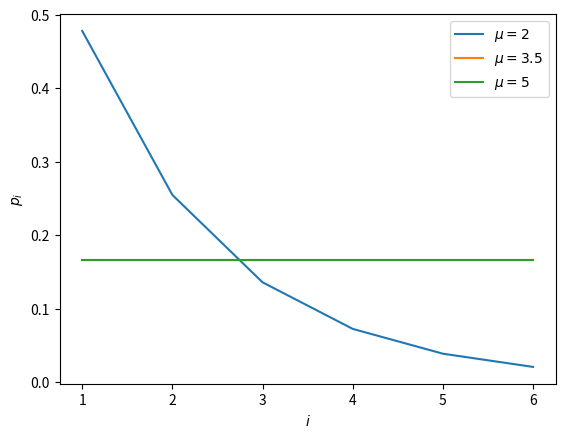

Reproduce this figure in Python.
import scipy.optimize as opt
import numpy as np
import matplotlib.pyplot as plt

if __name__ == '__main__':
    plt.ylabel('$p_i$')
    plt.xlabel('$i$')
    n = 6
    for μ in (2, 3.5, 5):
        def f(x):
            r = x[0]
            lhs = n * r ** (n + 1) - (n + 1) * r ** n + 1
            rhs = μ * (1 - r ** n) * (1 - r)
            return abs(lhs - rhs)
        r = opt.fmin(
            f,
            [1/2]
        )[0]
        C = (1 - r) / (r * (1 - r ** n))
        i = np.arange(1, n + 1)
        pi = C * r ** i
        plt.plot(i, pi, label=f'$μ={μ}$')
    plt.legend()
    plt.savefig('plot.png')
